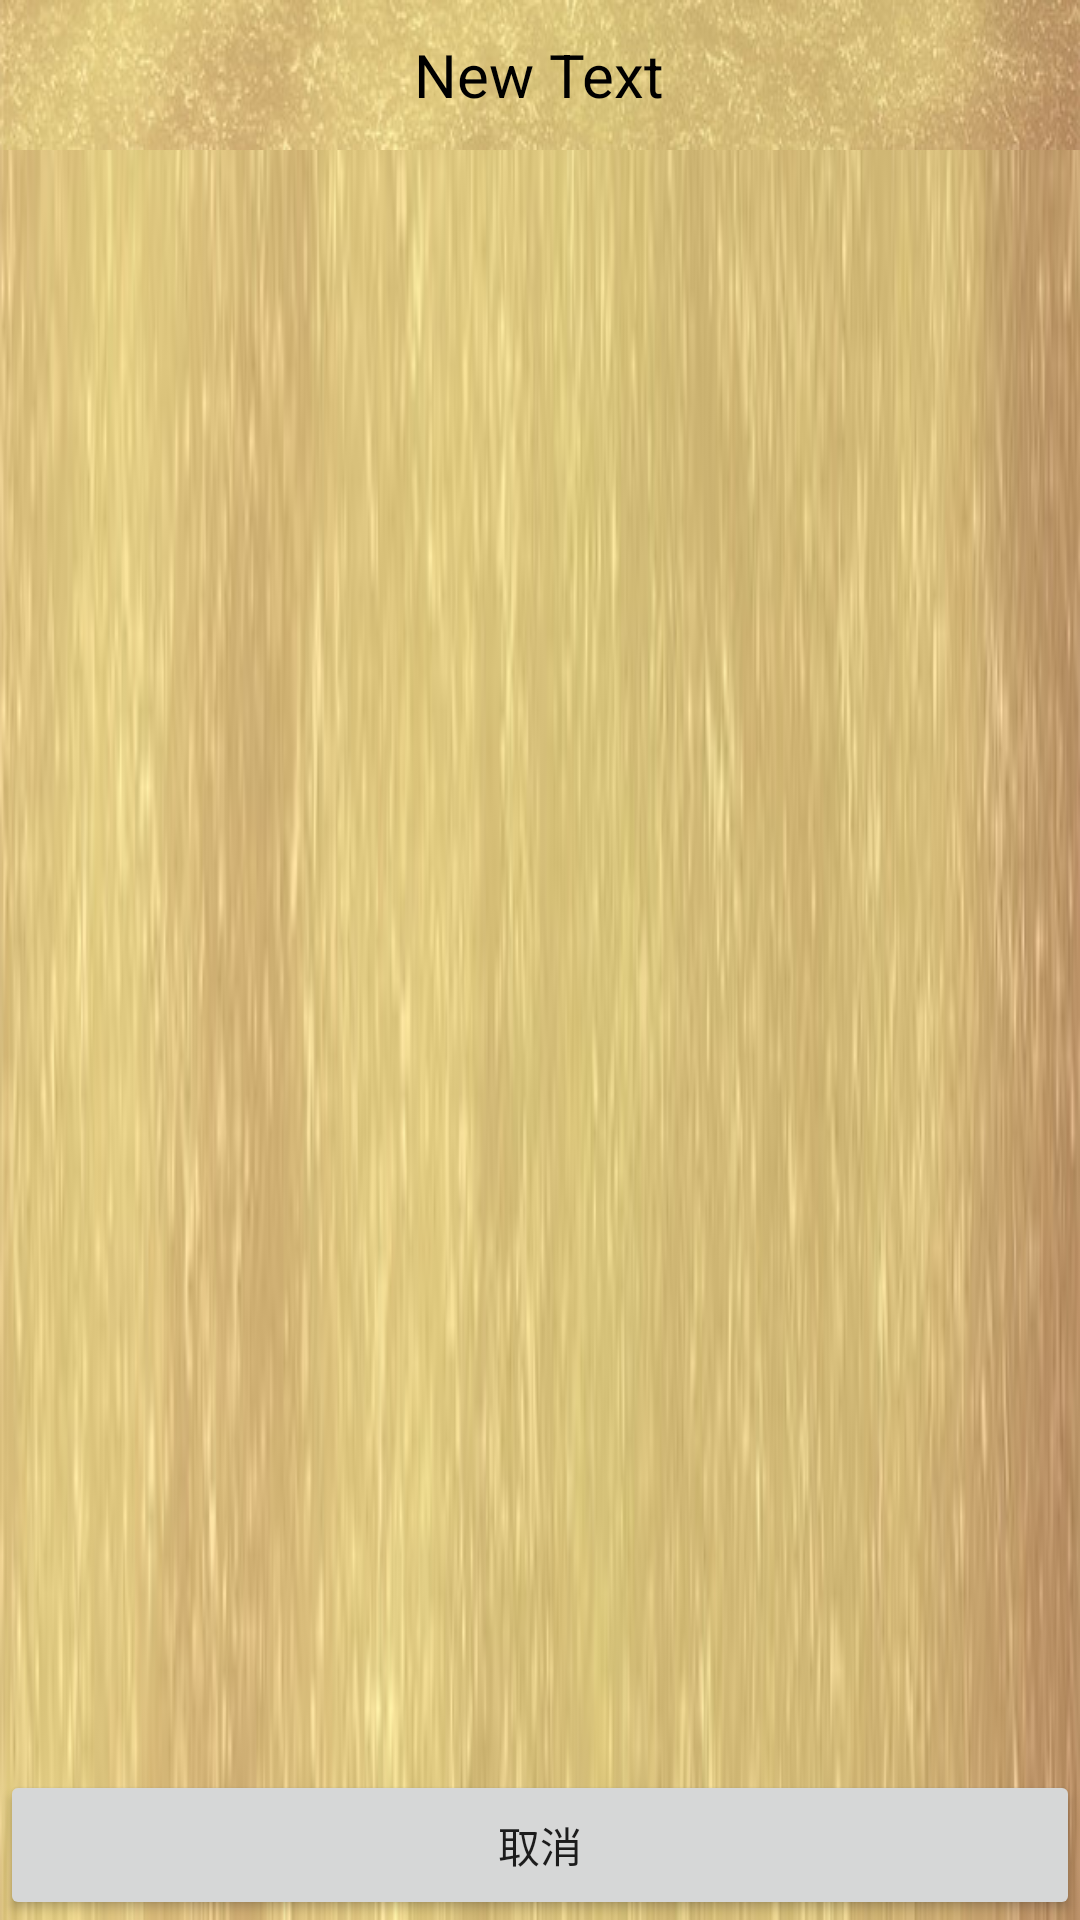

Write the Android layout XML for this screen, with the resource values it uses.
<!-- AndroidManifest.xml: application theme AppTheme -->
<!-- res/layout/newthread_selectforum.xml -->
<?xml version="1.0" encoding="utf-8"?>
<LinearLayout
    xmlns:android="http://schemas.android.com/apk/res/android"
    android:orientation="vertical"
    android:layout_width="match_parent"
    android:layout_height="match_parent"
    android:layout_marginLeft="5dp"
    android:layout_marginRight="5dp"
    android:background="@drawable/tab_bg">
    <RelativeLayout
        android:background="@drawable/tab_bg"
        android:layout_width="match_parent"
        android:layout_height="50dp"
        android:layout_gravity="center_horizontal">

        <TextView
            android:layout_width="wrap_content"
            android:layout_height="wrap_content"
            android:text="New Text"
            android:id="@+id/TOPIC"
            android:textColor="@color/selectforum_title"
            android:textSize="20dp"
            android:layout_centerVertical="true"
            android:layout_centerHorizontal="true" />


    </RelativeLayout>
    <ListView
        android:id="@+id/list"
        android:layout_width="match_parent"
        android:layout_height="match_parent"
        android:scrollbars="vertical"
        android:layout_weight="1">
    </ListView>
    <Button
        android:layout_width="match_parent"
        android:layout_height="50dp"
        android:text="取消"
        android:id="@+id/cancel"
        android:layout_gravity="center" />
</LinearLayout>
<!-- resources referenced by this layout -->
<resources>
  <color name="selectforum_title">#000000</color>
  <!-- drawable tab_bg: jpg bitmap (drawable, 11771 bytes) -->
  <style name="AppTheme" parent="Theme.AppCompat.Light.DarkActionBar">
          
          <item name="colorPrimary">@color/colorPrimary</item>
          <item name="colorPrimaryDark">@color/colorPrimaryDark</item>
          <item name="colorAccent">@color/colorAccent</item>
      </style>
  <color name="colorPrimary">#3F51B5</color>
  <color name="colorPrimaryDark">#303F9F</color>
  <color name="colorAccent">#FF4081</color>
</resources>
